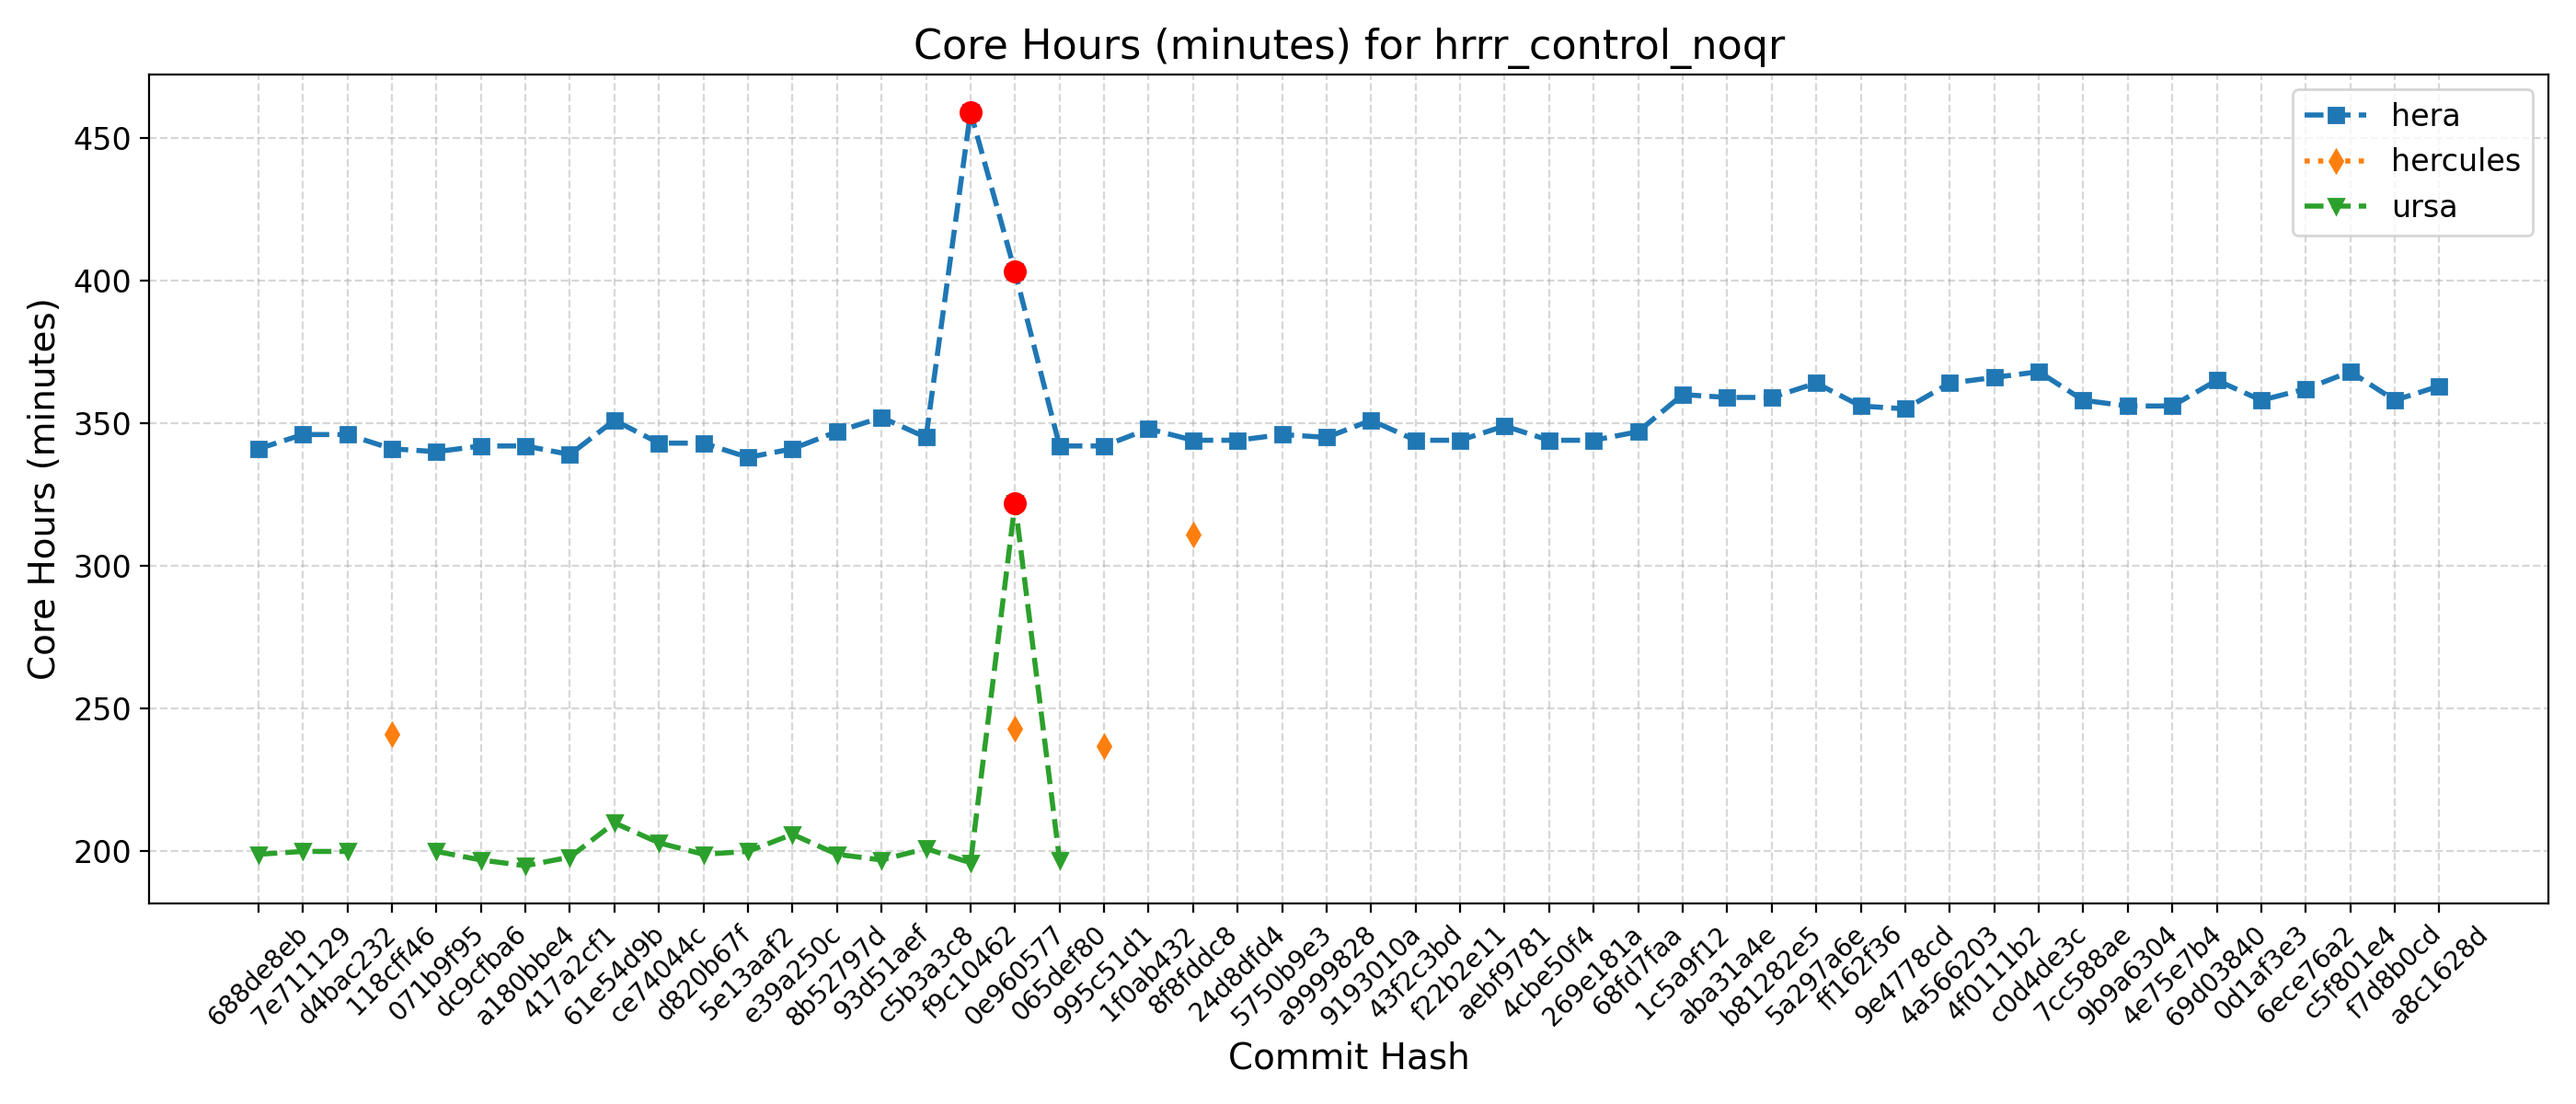

The data file committed next to this chart (first rows):
Hash, Date, Message, orion, hera, gaeac6, hercules, derecho, ursa, wcoss2, acorn
688de8eb, 2025-09-04, Fix default cdmbgwd settings (#2788), , 341, , , , 199, , 
7e711129, 2025-09-02, Use container with spack stack 1.9.2 (#2…, , 346, , , , 200, , 
d4bac232, 2025-08-29, MPAS dycore + Atmosphere Generalization …, , 346, , , , 200, , 
118cff46, 2025-08-25, Add FV3 grid mask for regional domains t…, , 341, , 241, , , , 
071b9f95, 2025-08-22, Fix Restart IAU and Ultra-Low Reproducib…, , 340, , , , 200, , 
dc9cfba6, 2025-08-19, Update CICE through 2025-07 and switch t…, , 342, , , , 197, , 
a180bbe4, 2025-08-15, FV3: Fix Prate_avg and UPP call freq + F…, , 342, , , , 195, , 
417a2cf1, 2025-08-13, Fix conus13km tests restart and decompos…, , 339, , , , 198, , 
61e54d9b, 2025-08-11, Add two-way ocean-wave coupling feature …, , 351, , , , 210, , 
ce74044c, 2025-08-06, Create a user-friendly "process model" t…, , 343, , , , 203, , 
d820b67f, 2025-08-01, Update GOCART to v2.4.3 (#2819), , 343, , , , 199, , 
5e13aaf2, 2025-07-29, Update DATM meshes and switch to bilinea…, , 338, , , , 200, , 
e39a250c, 2025-07-24, Update FV3 hash to include UPP ss192/Urs…, , 341, , , , 206, , 
8b52797d, 2025-07-21, Combination of 2684,2707,2771 (MERRA2 3-…, , 347, , , , 199, , 
93d51aef, 2025-07-17, Exporting Canopy Variables from AQM to F…, , 352, , , , 197, , 
c5b3a3c8, 2025-07-14, GFDLMP-v3 and TEMPO MP microphysics (#25…, , 345, , , , 201, , 
f9c10462, 2025-07-11, Combination of several CCPP-physics PRs …, , 459, , , , 196, , 
0e960577, 2025-07-09, Combination #2777 (maintask writes CMEPS…, , 403, , 243, , 322, , 
065def80, 2025-07-07, Port UFS-WM to Ursa (#2471), , 342, , , , 197, , 
995c51d1, 2025-07-03, Upgrade UFS-WM to spack-stack/1.9.2 (#26…, , 342, , 237, , , , 
1f0ab432, 2025-07-01, Reduce WW3 memory use (#2624), , 348, , , , , , 
8f8fddc8, 2025-06-30, Bring in scale-aware 3DTKE related chang…, , 344, , 311, , , , 
24d8dfd4, 2025-06-26, Slight modification in orographic gravit…, , 344, , , , , , 
5750b9e3, 2025-06-20, gcycle update (#2747), , 346, , , , , , 
a9999828, 2025-06-12, Add a new parameter in dycore to control…, , 345, , , , , , 
9193010a, 2025-06-06, In Noah-MP, set zero for canopy liquid a…, , 351, , , , , , 
43f2c3bd, 2025-06-04, Urgent Documentation Update for HSD Capa…, , 344, , , , , , 
f22b2e11, 2025-06-02, Bug fix for surface roughness calculatio…, , 344, , , , , , 
aebf9781, 2025-05-27, Fix bug to improve wave initialization b…, , 349, , , , , , 
4cbe50f4, 2025-05-23, Add idealized, regional tropical cyclone…, , 344, , , , , , 
269e181a, 2025-05-23, Add GFSv17 IAU restart tests without wav…, , 344, , , , , , 
68fd7faa, 2025-05-15, Enable Hera, Hercules Gnu tests: cpld_de…, , 347, , , , , , 
1c5a9f12, 2025-05-09, Add "ultra low" coupled configurations t…, , 360, , , , , , 
aba31a4e, 2025-05-06, Resolve miscellaneous WM issues and upda…, , 359, , , , , , 
b81282e5, 2025-05-05, Switch to vector remapping and bilinear …, , 359, , , , , , 
5a297a6e, 2025-05-02, improve coupled model startup cost for w…, , 364, , , , , , 
ff162f36, 2025-05-01, NSSL MP scheme updates + Stochastic Phys…, , 356, , , , , , 
9e4778cd, 2025-04-25, Loosen restriction on optional arguments…, , 355, , , , , , 
4a566203, 2025-04-23, CMake Atmosphere Dycore Generalization +…, , 364, , , , , , 
4f0111b2, 2025-04-21, Add CMEPS log file at restart write; IAU…, , 366, , , , , , 
c0d4de3c, 2025-04-18, Update mom6 to its main repository 20250…, , 368, , , , , , 
7cc588ae, 2025-04-16, Add PIO configuration variables for CMEP…, , 358, , , , , , 
9b9a6304, 2025-04-11, Memcheck fixes (#2655), , 356, , , , , , 
4e75e7b4, 2025-04-10, Update upp submodule to the latest UPP (…, , 356, , , , , , 
69d03840, 2025-04-07, Use ESMF Redist instead of Remap for FV3…, , 365, , , , , , 
0d1af3e3, 2025-04-02, Convert GFS DDTs from blocked data struc…, , 358, , , , , , 
6ece76a2, 2025-03-28, Update WW3  by merging develop  as of 20…, , 362, , , , , , 
c5f801e4, 2025-03-27, Sync CDEPS and CMEPS to ESCOMP (#2664), , 368, , , , , , 
f7d8b0cd, 2025-03-26, Add support for FV3 native grid (cubed s…, , 358, , , , , , 
a8c1628d, 2025-03-24, Introduce prognostic updraft velocity to…, , 363, , , , , , 
